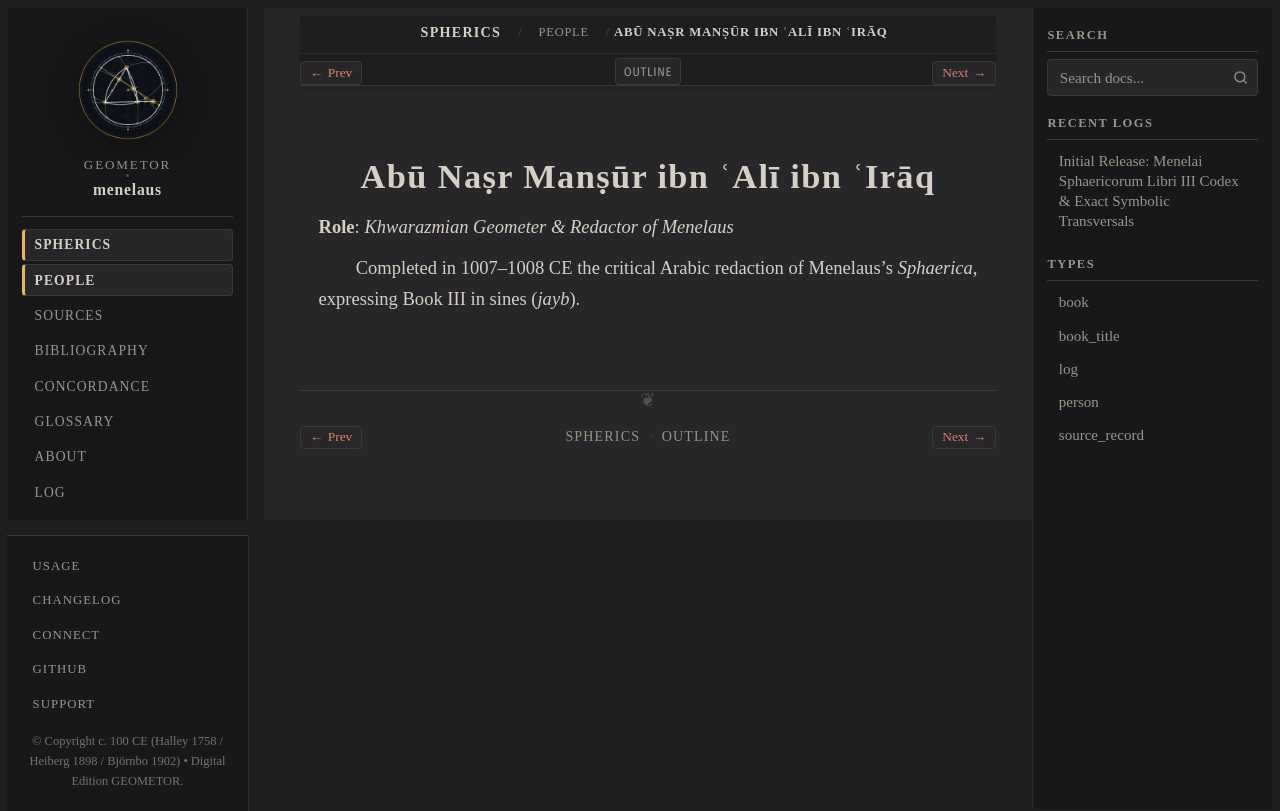

repository: geometor/menelaus · page: sphaerica/people/abu-nasr-mansur.html · generator: sphinx

:type: person
:layout: book
:death_year: 1036
:death_label: 1036
:lifespan: c. 960 – 1036 CE
:excerpt: Role: Khwarazmian Geometer & Redactor of Menelaus

.. _person-abu-nasr-mansur:

Abū Naṣr Manṣūr ibn ʿAlī ibn ʿIrāq
==================================

**Role**: *Khwarazmian Geometer & Redactor of Menelaus*

Completed in 1007–1008 CE the critical Arabic redaction of Menelaus's *Sphaerica*, expressing Book III in sines (*jayb*).
